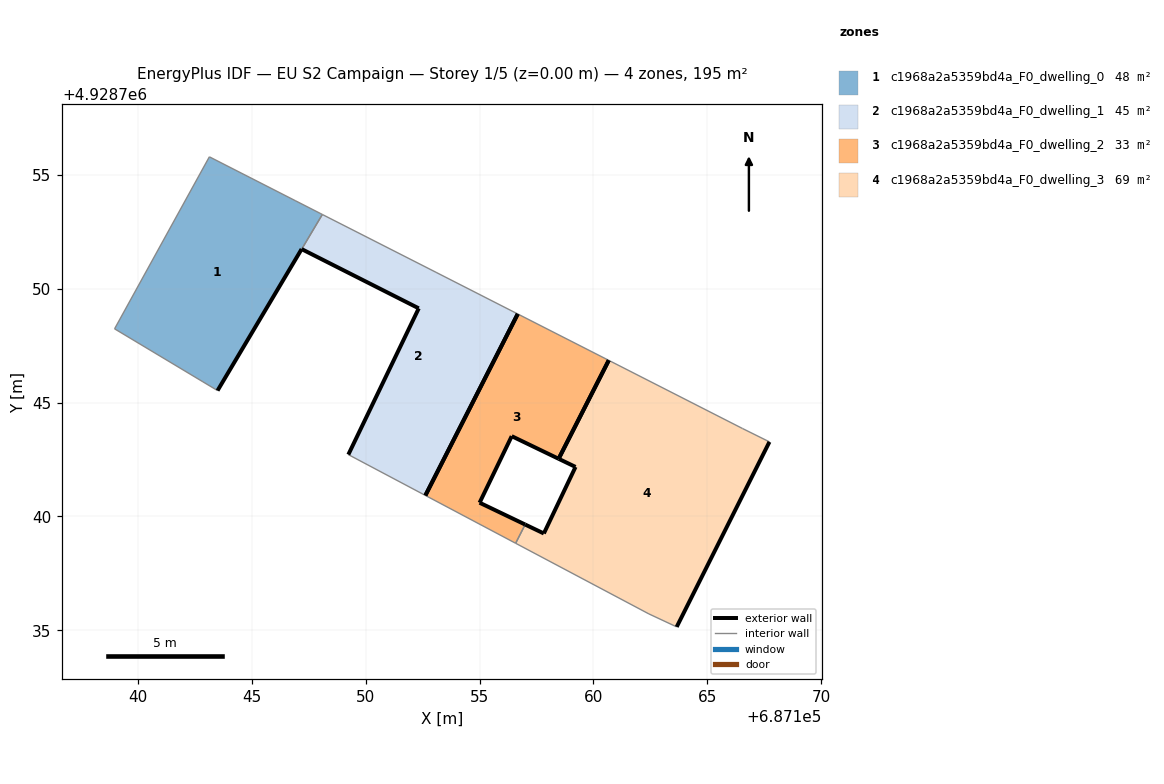
=== STOREY PLAN SPEC (per zone: floor XY polygon, exterior-wall plan segments, windows/doors) ===
zone 1: c1968a2a5359bd4a_F0_dwelling_0  (47.7 m²)
  floor: (687143.50, 4928745.52) (687147.19, 4928751.73) (687147.20, 4928751.73) (687148.10, 4928753.25) (687148.10, 4928753.25) (687148.00, 4928753.30) (687146.91, 4928753.86) (687143.14, 4928755.78) (687138.98, 4928748.23) (687142.86, 4928745.91)
  exterior wall: (687147.20, 4928751.73) – (687147.19, 4928751.73)  [0.0 m]
  exterior wall: (687147.19, 4928751.73) – (687143.50, 4928745.52)  [7.2 m]
  interior walls: 8
zone 2: c1968a2a5359bd4a_F0_dwelling_1  (44.9 m²)
  floor: (687152.62, 4928740.92) (687156.68, 4928748.89) (687153.09, 4928750.71) (687148.10, 4928753.25) (687147.20, 4928751.73) (687152.33, 4928749.13) (687149.24, 4928742.71)
  exterior wall: (687149.24, 4928742.71) – (687152.33, 4928749.13)  [7.1 m]
  exterior wall: (687152.33, 4928749.13) – (687147.20, 4928751.73)  [5.8 m]
  exterior wall: (687156.68, 4928748.89) – (687152.62, 4928740.92)  [8.9 m]
  interior walls: 4
zone 3: c1968a2a5359bd4a_F0_dwelling_2  (32.9 m²)
  floor: (687157.00, 4928739.64) (687155.00, 4928740.60) (687156.41, 4928743.52) (687158.47, 4928742.53) (687160.67, 4928746.85) (687156.68, 4928748.89) (687152.62, 4928740.92) (687156.58, 4928738.82)
  exterior wall: (687156.41, 4928743.52) – (687155.00, 4928740.60)  [3.2 m]
  exterior wall: (687155.00, 4928740.60) – (687157.00, 4928739.64)  [2.2 m]
  exterior wall: (687158.47, 4928742.53) – (687156.41, 4928743.52)  [2.3 m]
  exterior wall: (687152.62, 4928740.92) – (687156.68, 4928748.89)  [8.9 m]
  exterior wall: (687160.67, 4928746.85) – (687158.47, 4928742.53)  [4.8 m]
  interior walls: 3
zone 4: c1968a2a5359bd4a_F0_dwelling_3  (69.2 m²)
  floor: (687163.65, 4928735.15) (687167.72, 4928743.27) (687166.53, 4928743.86) (687160.67, 4928746.85) (687158.47, 4928742.53) (687159.21, 4928742.17) (687157.82, 4928739.25) (687157.00, 4928739.64) (687156.58, 4928738.82) (687162.43, 4928735.72)
  exterior wall: (687157.00, 4928739.64) – (687157.82, 4928739.25)  [0.9 m]
  exterior wall: (687157.82, 4928739.25) – (687159.21, 4928742.17)  [3.2 m]
  exterior wall: (687159.21, 4928742.17) – (687158.47, 4928742.53)  [0.8 m]
  exterior wall: (687167.72, 4928743.27) – (687163.65, 4928735.15)  [9.1 m]
  exterior wall: (687158.47, 4928742.53) – (687160.67, 4928746.85)  [4.8 m]
  interior walls: 5

=== DERIVED (storey summary) ===
Building: EU S2 Campaign
Storey: 1 of 5  (floor level z = 0.00 m)
Storey gross floor area: 194.7 m²
Zones on this storey: 4
  - c1968a2a5359bd4a_F0_dwelling_0: floor 47.7 m²; exterior wall 7.2 m (21.7 m²); WWR 0.0%
  - c1968a2a5359bd4a_F0_dwelling_1: floor 44.9 m²; exterior wall 21.8 m (65.4 m²); WWR 0.0%
  - c1968a2a5359bd4a_F0_dwelling_2: floor 32.9 m²; exterior wall 21.5 m (64.6 m²); WWR 0.0%
  - c1968a2a5359bd4a_F0_dwelling_3: floor 69.2 m²; exterior wall 18.9 m (56.7 m²); WWR 0.0%
Zone adjacency (shared interzone walls):
  - c1968a2a5359bd4a_F0_dwelling_0 ↔ c1968a2a5359bd4a_F0_dwelling_1
  - c1968a2a5359bd4a_F0_dwelling_2 ↔ c1968a2a5359bd4a_F0_dwelling_3